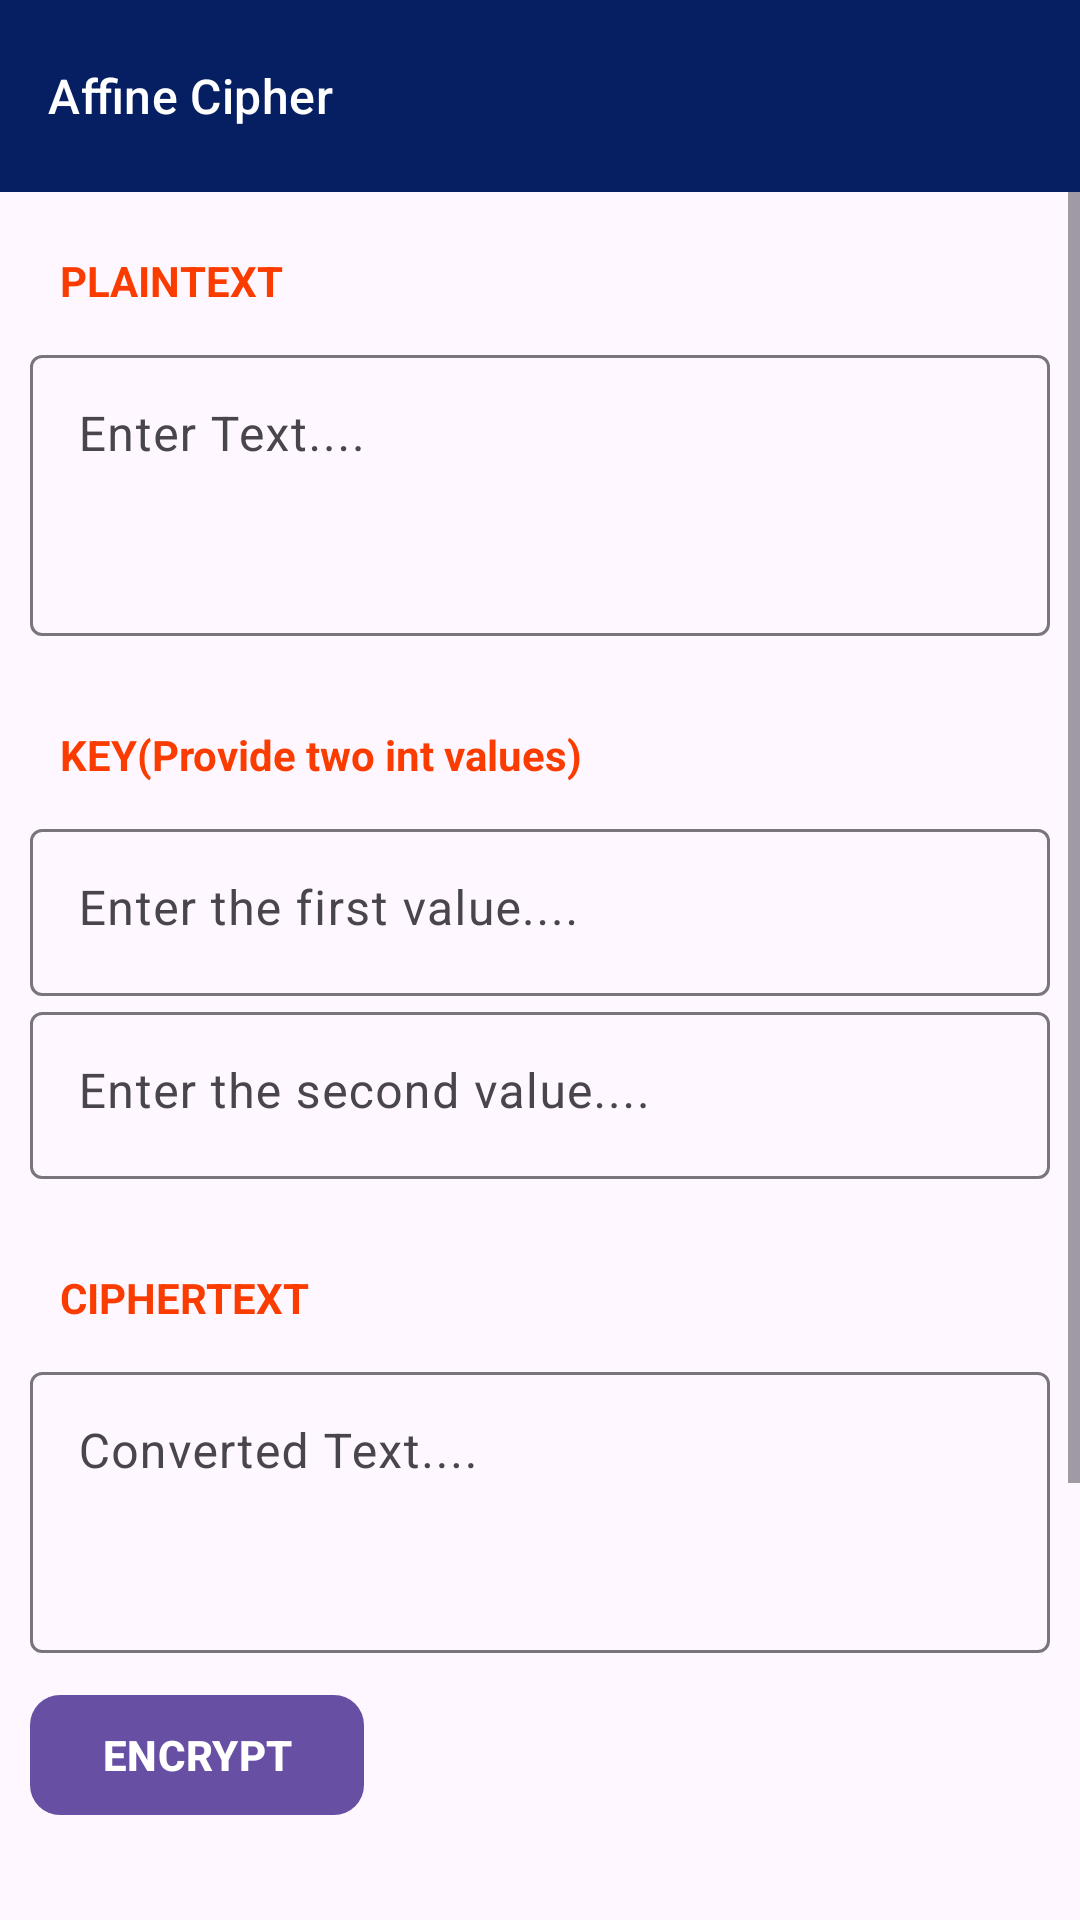

Produce the Android XML layout that renders to this screen, including the resource entries it uses.
<!-- AndroidManifest.xml: application theme Theme.Ciphers -->
<!-- res/layout/activity_affine_cipher.xml -->
<?xml version="1.0" encoding="utf-8"?>
<LinearLayout xmlns:android="http://schemas.android.com/apk/res/android"
    xmlns:app="http://schemas.android.com/apk/res-auto"
    xmlns:tools="http://schemas.android.com/tools"
    android:layout_width="match_parent"
    android:layout_height="match_parent"
    android:orientation="vertical"
    tools:context=".Activity.AffineCipherActivity">

    <com.google.android.material.appbar.AppBarLayout
        android:layout_width="match_parent"
        android:layout_height="wrap_content">
        <androidx.appcompat.widget.Toolbar
            android:id="@+id/toolbar"
            android:layout_width="match_parent"
            android:layout_height="wrap_content"
            android:background="@color/colorToolBar"
            app:subtitle="Affine Cipher"
            app:subtitleTextColor="@color/white"
            app:titleTextColor="@color/white">
        </androidx.appcompat.widget.Toolbar>
    </com.google.android.material.appbar.AppBarLayout>

    <ScrollView
        android:layout_width="match_parent"
        android:layout_height="wrap_content">
    <LinearLayout
        android:layout_width="match_parent"
        android:layout_height="wrap_content"
        android:orientation="vertical">
    <LinearLayout
        android:layout_width="match_parent"
        android:layout_height="wrap_content"
        android:orientation="vertical"
        android:layout_margin="10dp">
        <TextView
            android:layout_width="match_parent"
            android:layout_height="wrap_content"
            android:text="@string/plaintext"
            android:textStyle="bold"
            android:padding="10sp"
            android:textColor="#FB3C00"/>
        <com.google.android.material.textfield.TextInputLayout
            android:layout_width="match_parent"
            android:layout_height="wrap_content">
            <EditText
                android:id="@+id/plainText"
                android:layout_width="match_parent"
                android:layout_height="wrap_content"
                android:hint="Enter Text...."
                android:gravity="start"
                android:lines="3"/>
        </com.google.android.material.textfield.TextInputLayout>
    </LinearLayout>

    <LinearLayout
        android:layout_width="match_parent"
        android:layout_height="wrap_content"
        android:orientation="vertical"
        android:layout_margin="10dp">
        <LinearLayout
            android:layout_width="match_parent"
            android:layout_height="wrap_content"
            android:orientation="horizontal">
            <TextView
                android:layout_width="wrap_content"
                android:layout_height="wrap_content"
                android:text="KEY(Provide two int values)"
                android:textStyle="bold"
                android:padding="10dp"
                android:textColor="#FB3C00"/>
        </LinearLayout>
        <com.google.android.material.textfield.TextInputLayout
            android:layout_width="match_parent"
            android:layout_height="wrap_content">
            <EditText
                android:id="@+id/value1"
                android:layout_width="match_parent"
                android:layout_height="wrap_content"
                android:hint="Enter the first value...."
                android:gravity="start"
                android:inputType="number"/>
        </com.google.android.material.textfield.TextInputLayout>
        <com.google.android.material.textfield.TextInputLayout
            android:layout_width="match_parent"
            android:layout_height="wrap_content">
            <EditText
                android:id="@+id/value2"
                android:layout_width="match_parent"
                android:layout_height="wrap_content"
                android:hint="Enter the second value...."
                android:gravity="start"
                android:inputType="number"/>
        </com.google.android.material.textfield.TextInputLayout>
    </LinearLayout>

    <LinearLayout
        android:layout_width="match_parent"
        android:layout_height="wrap_content"
        android:orientation="vertical"
        android:layout_margin="10dp">
        <LinearLayout
            android:layout_width="match_parent"
            android:layout_height="wrap_content"
            android:orientation="horizontal">
            <TextView
                android:layout_width="wrap_content"
                android:layout_height="wrap_content"
                android:text="@string/ciphertext"
                android:textStyle="bold"
                android:padding="10dp"
                android:textColor="#FB3C00"/>
            <ImageView
                android:id="@+id/copyCipherText"
                android:layout_width="wrap_content"
                android:layout_height="wrap_content"
                android:layout_marginStart="205dp"
                android:layout_gravity="center"
                android:src="@drawable/baseline_content_copy_24">
            </ImageView>
        </LinearLayout>

        <com.google.android.material.textfield.TextInputLayout
            android:layout_width="match_parent"
            android:layout_height="wrap_content">
            <EditText
                android:id="@+id/cipherText"
                android:layout_width="match_parent"
                android:layout_height="wrap_content"
                android:hint="Converted Text...."
                android:gravity="start"
                android:clickable="false"
                android:enabled="false"
                android:textAllCaps="true"
                android:lines="3"/>
            <com.google.android.material.button.MaterialButton
                android:id="@+id/encryptMessage"
                android:layout_width="wrap_content"
                android:layout_height="wrap_content"
                android:text="Encrypt"
                android:textStyle="bold"
                android:textAllCaps="true"
                android:layout_marginTop="10sp"
                app:cornerRadius="10dp"/>
        </com.google.android.material.textfield.TextInputLayout>
    </LinearLayout>

        <LinearLayout
            android:layout_width="match_parent"
            android:layout_height="wrap_content"
            android:orientation="vertical"
            android:layout_margin="10dp">
            <LinearLayout
                android:layout_width="match_parent"
                android:layout_height="wrap_content"
                android:orientation="horizontal">
                <TextView
                    android:layout_width="wrap_content"
                    android:layout_height="wrap_content"
                    android:text="CIPHERTEXT TO PLAINTEXT"
                    android:textStyle="bold"
                    android:padding="10dp"
                    android:textColor="#FB3C00"/>
            </LinearLayout>

            <com.google.android.material.textfield.TextInputLayout
                android:layout_width="match_parent"
                android:layout_height="wrap_content">
                <EditText
                    android:id="@+id/cipherTextToPlaintext"
                    android:layout_width="match_parent"
                    android:layout_height="wrap_content"
                    android:hint="Converted Text...."
                    android:gravity="start"
                    android:clickable="false"
                    android:enabled="false"
                    android:textAllCaps="true"
                    android:lines="3"/>
                <com.google.android.material.button.MaterialButton
                    android:id="@+id/decryptMessage"
                    android:layout_width="wrap_content"
                    android:layout_height="wrap_content"
                    android:text="Decrypt"
                    android:textStyle="bold"
                    android:textAllCaps="true"
                    android:layout_marginTop="10sp"
                    app:cornerRadius="10dp"/>
            </com.google.android.material.textfield.TextInputLayout>
        </LinearLayout>
    </LinearLayout>
    </ScrollView>



</LinearLayout>
<!-- resources referenced by this layout -->
<resources>
  <color name="colorToolBar">#061F63</color>
  <color name="white">#FFFFFFFF</color>
  <string name="ciphertext">CIPHERTEXT</string>
  <string name="plaintext">PLAINTEXT</string>
  <style name="Theme.Ciphers" parent="Base.Theme.Ciphers" />
  <style name="Base.Theme.Ciphers" parent="Theme.Material3.DayNight.NoActionBar">
          
          
      </style>
</resources>
